Dataset: Dataset (GitHub, MITLLRacecar/Student). Classes: asphalt, dirt, grassy, rocky.

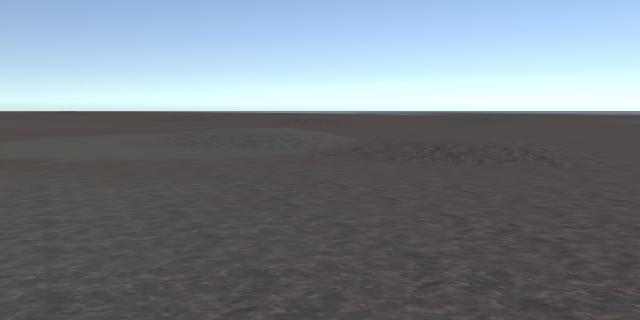
Label: dirt

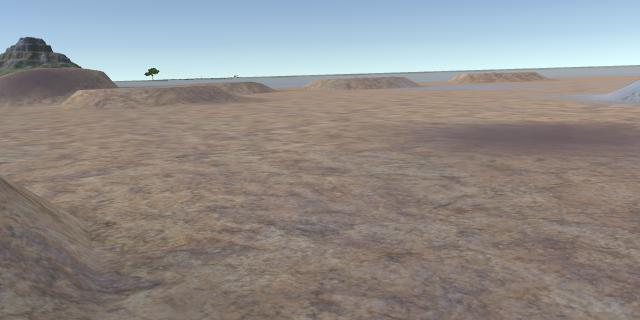
Label: rocky

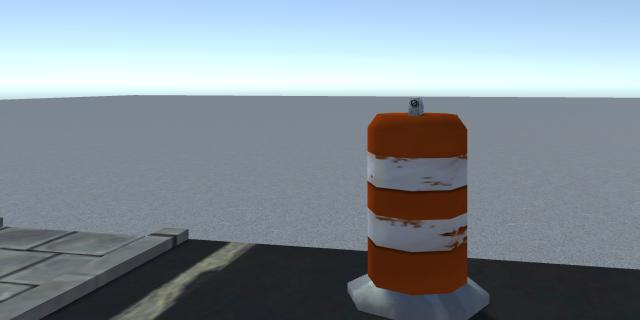
Label: asphalt

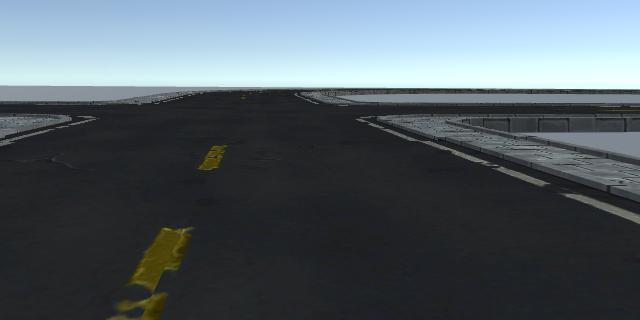
Label: asphalt

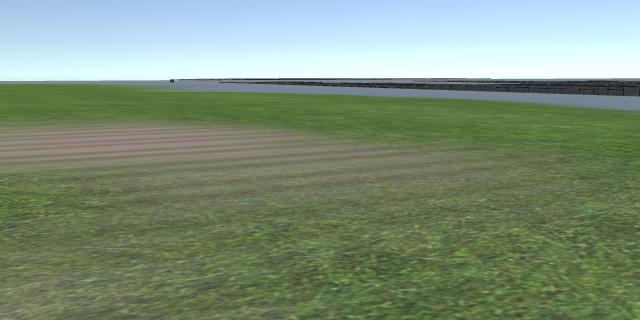
Label: grassy

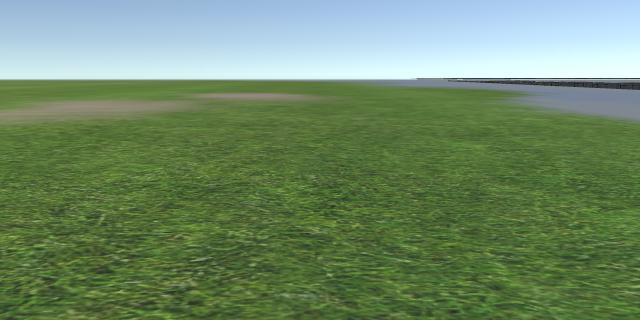
Label: grassy
